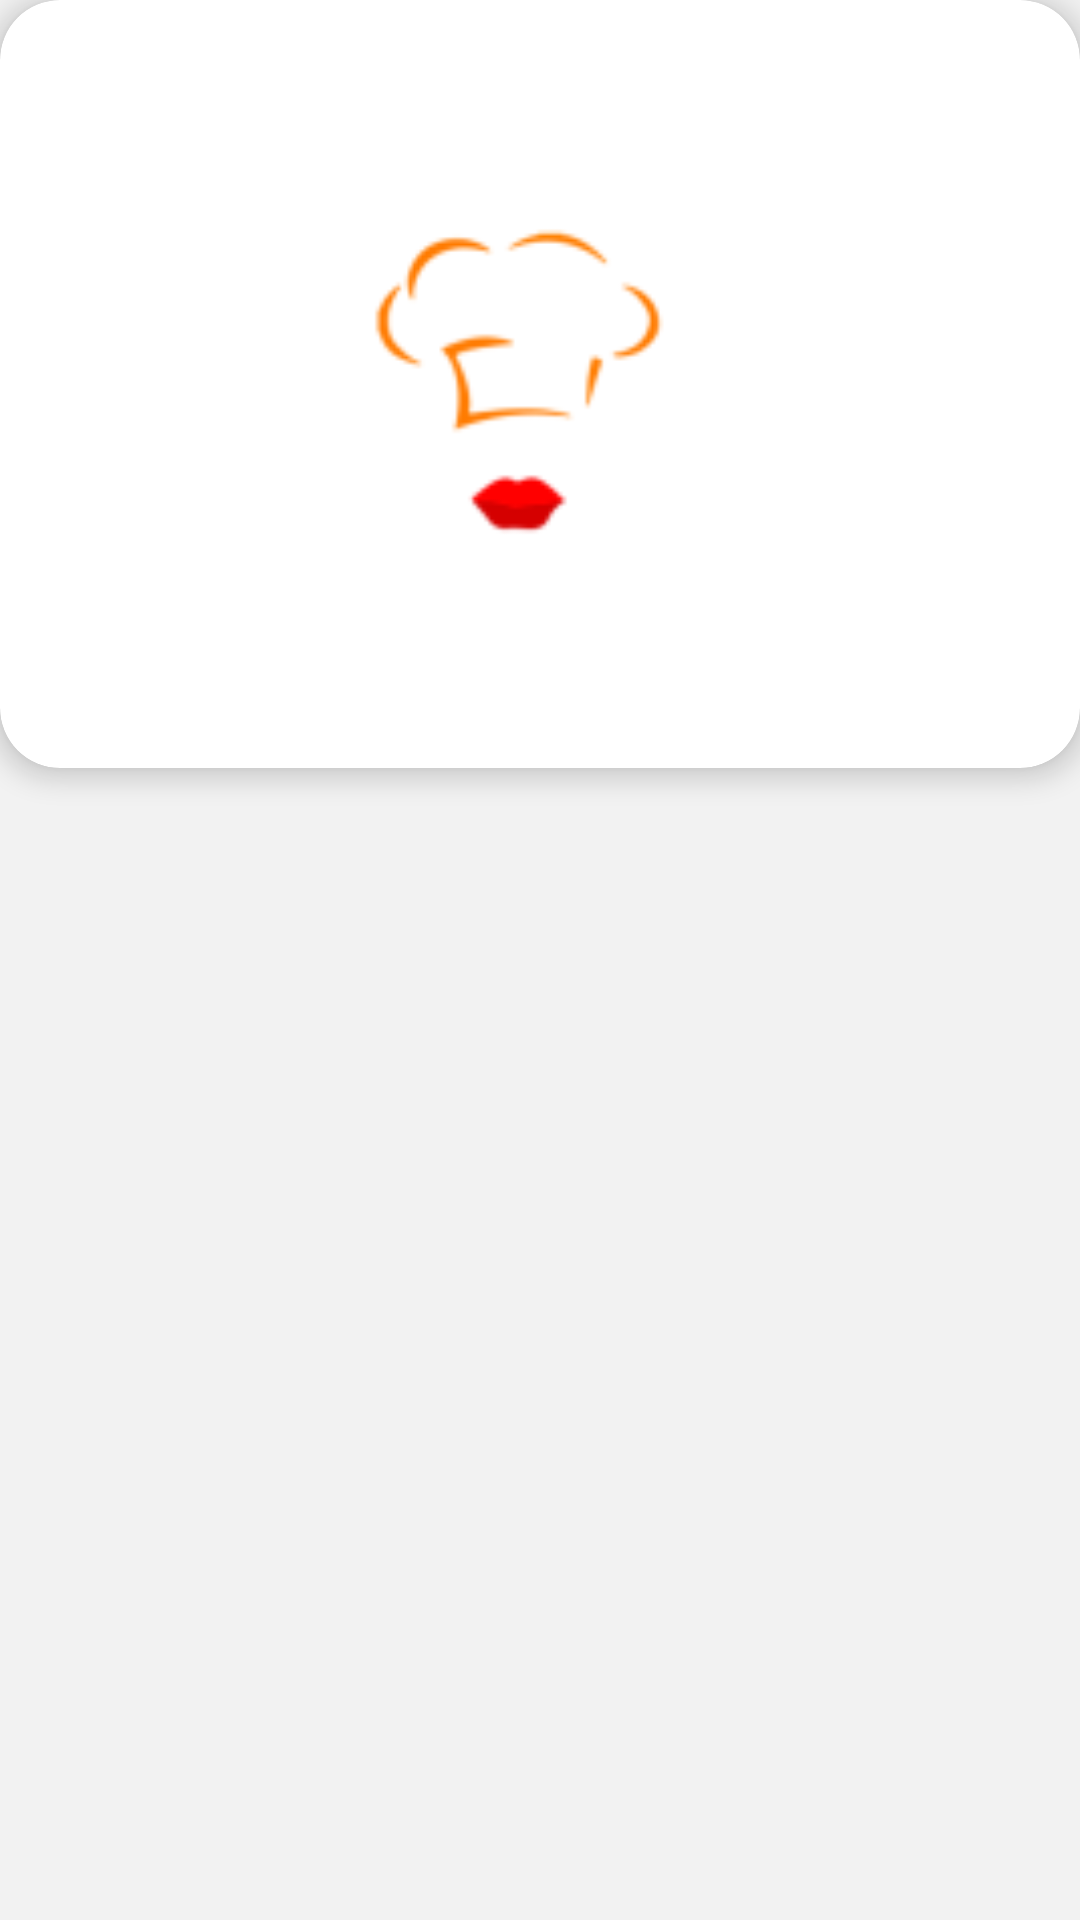

Layout XML and referenced resources for this Android screen:
<!-- AndroidManifest.xml: application theme Theme.Test -->
<!-- res/layout/fragment_login.xml -->
<?xml version="1.0" encoding="utf-8"?>
<FrameLayout xmlns:android="http://schemas.android.com/apk/res/android"
    xmlns:tools="http://schemas.android.com/tools"
    android:layout_width="match_parent"
    android:layout_height="match_parent"
    android:background="#F2F2F2"
    xmlns:app="http://schemas.android.com/apk/res-auto"
    tools:context=".ui.fragment.login.LoginFragment">

    <LinearLayout
        android:layout_width="match_parent"
        android:layout_height="match_parent"
        android:weightSum="5"
        android:orientation="vertical">

        <androidx.cardview.widget.CardView
            android:layout_width="match_parent"
            android:layout_height="0dp"
            android:layout_weight="2"
            app:cardCornerRadius="20dp"
            app:cardElevation="5dp">

            <LinearLayout
                android:layout_width="match_parent"
                android:layout_height="match_parent"
                android:orientation="vertical"
                android:gravity="center_horizontal|bottom">

                <ImageView
                    android:layout_width="125dp"
                    android:layout_height="125dp"
                    android:src="@drawable/logo"
                    android:scaleType="centerCrop"
                    android:adjustViewBounds="true"
                    android:layout_marginBottom="25dp"/>

                <com.google.android.material.tabs.TabLayout
                    android:id="@+id/tlLoginSignup"
                    android:layout_width="match_parent"
                    android:layout_height="wrap_content"
                    app:tabIndicatorColor="#FA4A0C"
                    android:layout_marginStart="20dp"
                    android:layout_marginBottom="-7.5dp"
                    android:layout_marginEnd="20dp"
                    app:tabIndicatorHeight="2dp"
                    app:tabIndicatorFullWidth="false"
                    app:tabTextAppearance="@android:style/TextAppearance.Widget.TabWidget"
                    app:tabSelectedTextColor="@android:color/black"
                    app:tabTextColor="@android:color/black">

                    <com.google.android.material.tabs.TabItem
                        android:layout_width="wrap_content"
                        android:layout_height="wrap_content"/>

                    <com.google.android.material.tabs.TabItem
                        android:layout_width="wrap_content"
                        android:layout_height="wrap_content"/>

                </com.google.android.material.tabs.TabLayout>

            </LinearLayout>

        </androidx.cardview.widget.CardView>

        <androidx.viewpager2.widget.ViewPager2
            android:id="@+id/viewPager"
            android:layout_width="match_parent"
            android:layout_height="0dp"
            android:layout_weight="3"/>

    </LinearLayout>

</FrameLayout>
<!-- resources referenced by this layout -->
<resources>
  <!-- drawable logo: png bitmap (drawable, 3092 bytes) -->
  <style name="Theme.Test" parent="Theme.MaterialComponents.DayNight.NoActionBar">
          
          <item name="colorPrimary">#FF4B3A</item>
          <item name="colorPrimaryVariant">#FF4B3A</item>
          <item name="colorOnPrimary">@color/white</item>
          
          <item name="colorSecondary">#FF4B3A</item>
          <item name="colorSecondaryVariant">#FF4B3A</item>
          <item name="colorOnSecondary">@color/black</item>
          <item name="android:colorAccent">#FF4B3A</item>
          
          <item name="android:statusBarColor" tools:targetApi="l">?attr/colorPrimaryVariant</item>
          
      </style>
  <!-- not gathered from this repository: default colours our renderer supplied (Android Studio template values) -->
  <color name="black">#FF000000</color>
  <color name="white">#FFFFFFFF</color>
</resources>
